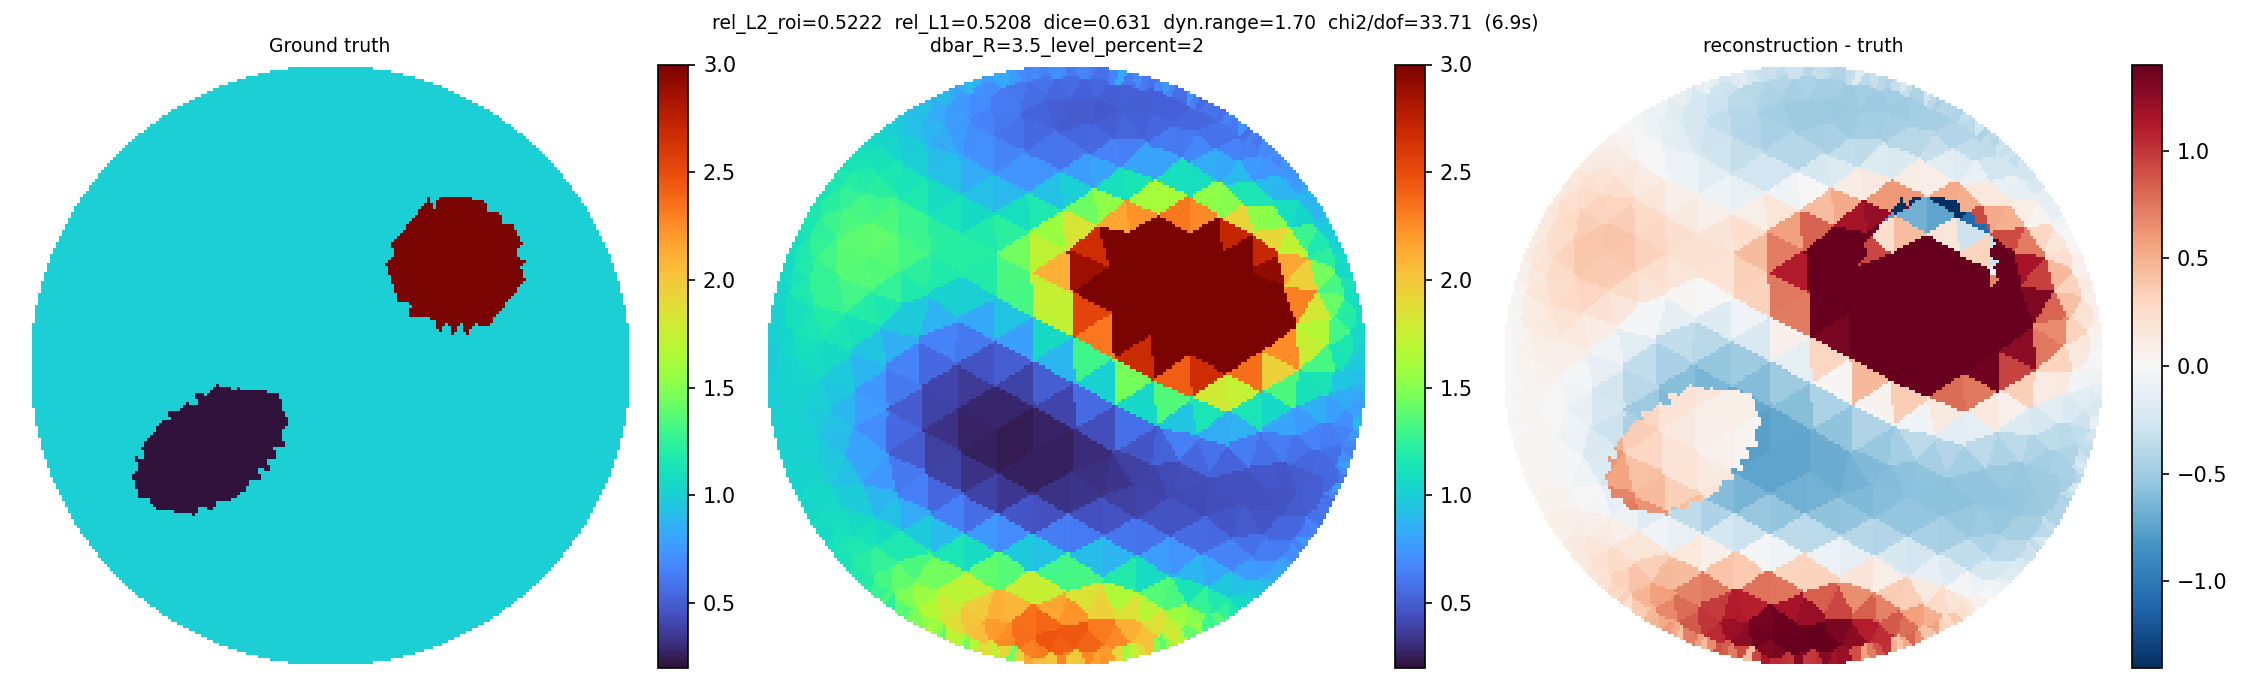

Source data for this figure (header and first rows):
x, y, sigma
0.4332, 0.8904, 0.6308
0.2638, 0.9544, 0.6117
0.3518, 0.9267, 0.6742
0.451, 0.8814, 0.5474
0.4151, 0.8989, 0.7373
0.2851, 0.9482, 0.5751
0.2401, 0.9605, 0.6913
0.3703, 0.9194, 0.575
0.333, 0.9335, 0.7675
0.1575, 0.976, 0.6548
0.1815, 0.9717, 0.826
0.4699, 0.8579, 0.5988
0.3891, 0.9005, 0.5717
0.3056, 0.9321, 0.6766
0.2087, 0.9556, 0.6219
0.1333, 0.9794, 0.5906
0.05944, 0.9884, 0.6659
0.07932, 0.9869, 0.6449
0.4979, 0.8539, 0.5915
0.4551, 0.8231, 0.5381
0.3727, 0.8627, 0.5162
0.295, 0.8987, 0.5125
0.1998, 0.9128, 0.509
0.1059, 0.9724, 0.5821
0.03951, 0.9893, 0.6801
-0.02965, 0.9908, 0.715
-0.009712, 0.9911, 0.7125
0.519, 0.8414, 0.5664
0.4017, 0.8173, 0.5327
0.4799, 0.7702, 0.5881
0.3246, 0.855, 0.5069
0.2418, 0.8781, 0.4959
0.1452, 0.8976, 0.4981
0.1027, 0.9377, 0.5346
0.01484, 0.9808, 0.6131
-0.04958, 0.9899, 0.7116
-0.1215, 0.9827, 0.677
-0.09948, 0.9851, 0.6835
0.5395, 0.8282, 0.6559
0.3911, 0.7565, 0.6066
0.5348, 0.7673, 0.5898
0.4418, 0.7263, 0.672
0.2976, 0.8008, 0.5321
0.2438, 0.8155, 0.5085
0.1212, 0.8497, 0.4835
0.05557, 0.912, 0.5147
0.01423, 0.9397, 0.5531
-0.07435, 0.9781, 0.6441
-0.1457, 0.9793, 0.6866
-0.2284, 0.9625, 0.8145
-0.2045, 0.9677, 0.8518
0.5585, 0.803, 0.6262
0.3351, 0.7477, 0.6163
0.5587, 0.7203, 0.6591
0.4692, 0.6725, 0.8362
0.2019, 0.7836, 0.5305
0.1411, 0.8042, 0.5037
0.06347, 0.8589, 0.488
-0.02788, 0.9133, 0.5377
-0.07198, 0.9423, 0.5892
... 686 more rows
